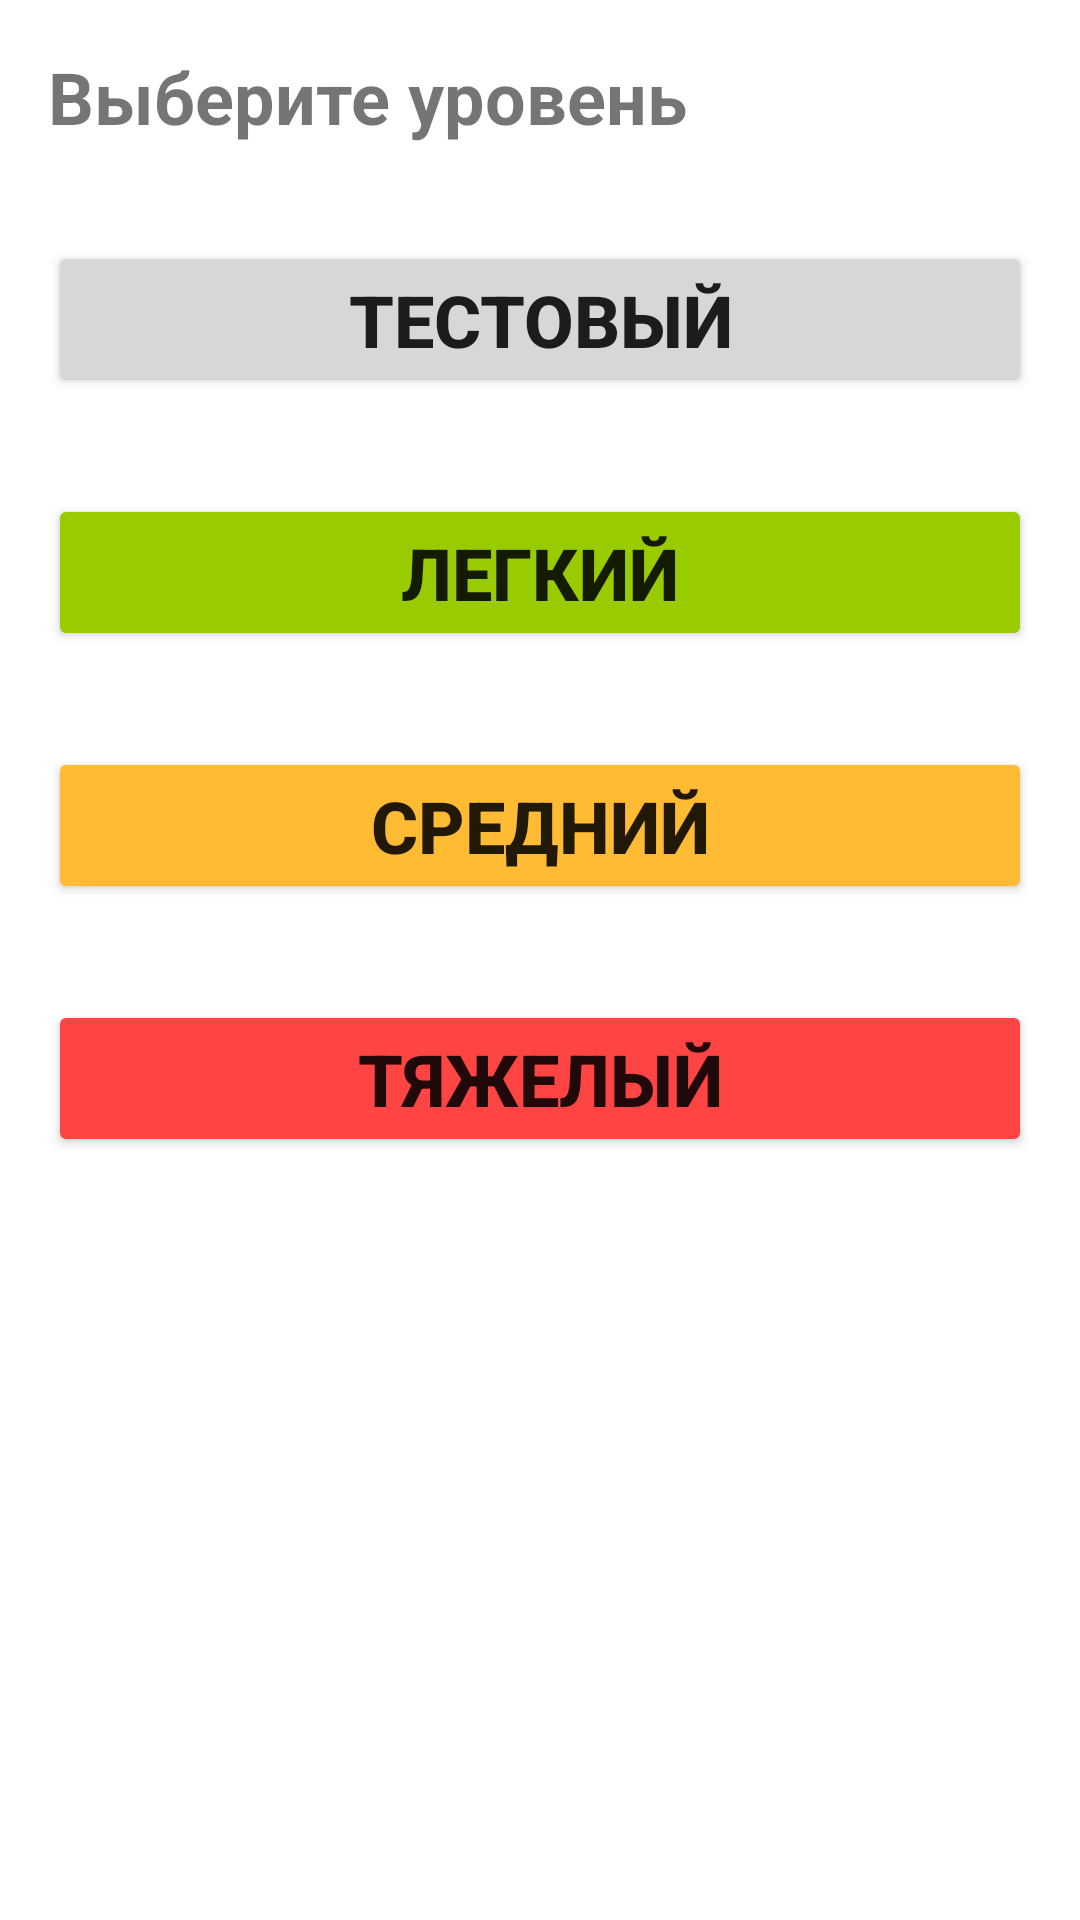

Produce the Android XML layout that renders to this screen, including the resource entries it uses.
<!-- AndroidManifest.xml: application theme Theme.UdemyNumberComposition -->
<!-- res/layout/fragment_choose_level.xml -->
<?xml version="1.0" encoding="utf-8"?>
<layout xmlns:android="http://schemas.android.com/apk/res/android"
    xmlns:tools="http://schemas.android.com/tools">

    <data>

    </data>

    <androidx.appcompat.widget.LinearLayoutCompat
        android:layout_width="match_parent"
        android:layout_height="match_parent"
        android:orientation="vertical"
        tools:context=".presentation.ChooseLevel.ChooseLevelFragment">


        <TextView
            android:id="@+id/tv_title"
            android:layout_width="match_parent"
            android:layout_height="wrap_content"
            android:layout_margin="16dp"
            android:textSize="24sp"
            android:textStyle="bold"
            android:text="@string/choice_level" />

        <Button
            android:id="@+id/btn_level_test"
            android:layout_width="match_parent"
            android:layout_height="wrap_content"
            android:text="@string/test_level"
            android:textSize="24sp"
            android:textStyle="bold"
            android:layout_margin="16dp" />

        <Button
            android:id="@+id/btn_level_easy"
            android:layout_width="match_parent"
            android:layout_height="wrap_content"
            android:text="легкий"
            android:textSize="24sp"
            android:textStyle="bold"
            android:layout_margin="16dp"
            android:backgroundTint="@android:color/holo_green_light" />

        <Button
            android:id="@+id/btn_level_normal"
            android:layout_width="match_parent"
            android:layout_height="wrap_content"
            android:text="средний"
            android:textSize="24sp"
            android:textStyle="bold"
            android:layout_margin="16dp"
            android:backgroundTint="@android:color/holo_orange_light" />

        <Button
            android:id="@+id/btn_level_hard"
            android:layout_width="match_parent"
            android:layout_height="wrap_content"
            android:text="тяжелый"
            android:textSize="24sp"
            android:textStyle="bold"
            android:layout_margin="16dp"
            android:backgroundTint="@android:color/holo_red_light" />


    </androidx.appcompat.widget.LinearLayoutCompat>
</layout>
<!-- resources referenced by this layout -->
<resources>
  <string name="choice_level">Выберите уровень</string>
  <string name="test_level">тестовый</string>
  <style name="Theme.UdemyNumberComposition" parent="Theme.MaterialComponents.DayNight.NoActionBar">
          
          <item name="colorPrimary">@color/purple_500</item>
          <item name="colorPrimaryVariant">@color/purple_700</item>
          <item name="colorOnPrimary">@color/white</item>
          
          <item name="colorSecondary">@color/teal_200</item>
          <item name="colorSecondaryVariant">@color/teal_700</item>
          <item name="colorOnSecondary">@color/black</item>
          
          <item name="android:statusBarColor" tools:targetApi="l">?attr/colorPrimaryVariant</item>
          
      </style>
  <!-- not gathered from this repository: default colours our renderer supplied (Android Studio template values) -->
  <color name="purple_500">#FF6200EE</color>
  <color name="purple_700">#FF3700B3</color>
  <color name="teal_200">#FF03DAC5</color>
  <color name="teal_700">#FF018786</color>
  <color name="black">#FF000000</color>
  <color name="white">#FFFFFFFF</color>
</resources>
